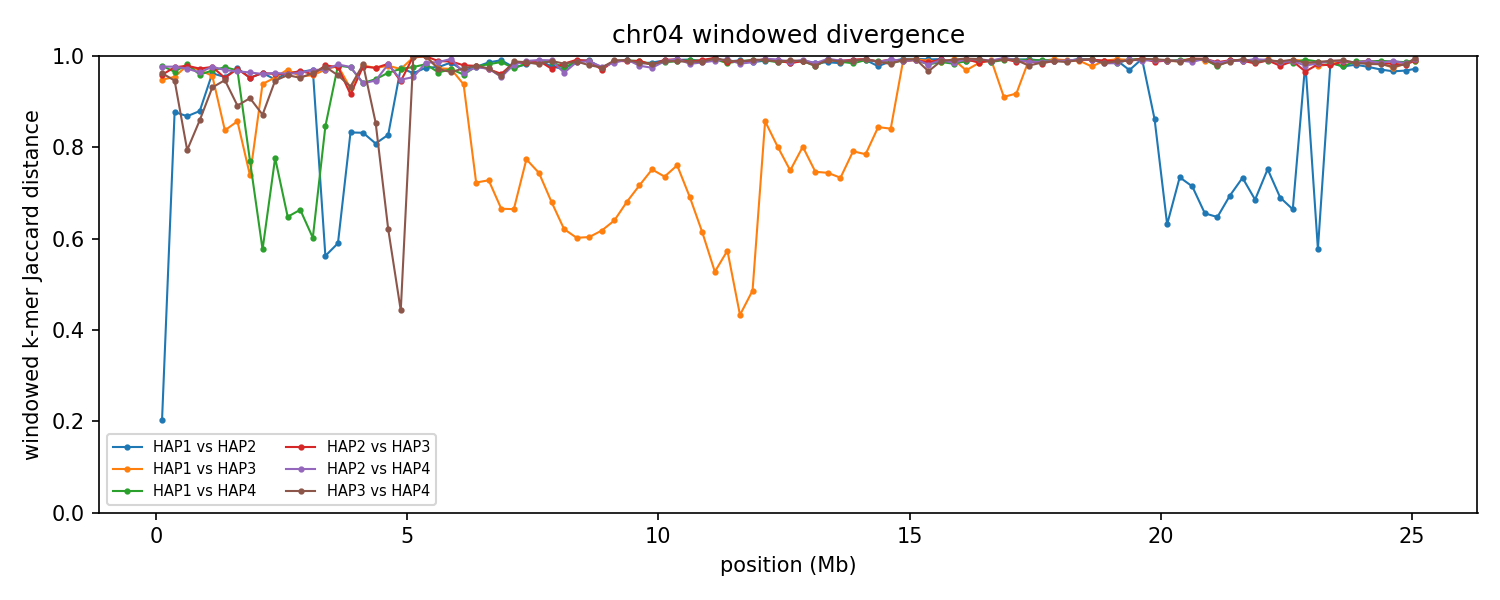

Source data for this figure (header and first rows):
group	win_start	win_end	unit_a	unit_b	hap_a	hap_b	chrom_a	chrom_b	kmers_a	kmers_b	shared	union	jaccard_distance
chr04	1	250000	HAP1_chr04	HAP2_chr04	HAP1	HAP2	4	4	208378	219712	189805	238285	0.2035
chr04	1	250000	HAP1_chr04	HAP3_chr04	HAP1	HAP3	4	4	208378	156495	18037	346836	0.948
chr04	1	250000	HAP1_chr04	HAP4_chr04	HAP1	HAP4	4	4	208378	208679	8840	408217	0.9783
chr04	1	250000	HAP2_chr04	HAP3_chr04	HAP2	HAP3	4	4	219712	156495	14849	361358	0.9589
chr04	1	250000	HAP2_chr04	HAP4_chr04	HAP2	HAP4	4	4	219712	208679	9698	418693	0.9768
chr04	1	250000	HAP3_chr04	HAP4_chr04	HAP3	HAP4	4	4	156495	208679	13245	351929	0.9624
chr04	250001	500000	HAP1_chr04	HAP2_chr04	HAP1	HAP2	4	4	199804	179609	41433	337980	0.8774
chr04	250001	500000	HAP1_chr04	HAP3_chr04	HAP1	HAP3	4	4	199804	217209	18199	398814	0.9544
chr04	250001	500000	HAP1_chr04	HAP4_chr04	HAP1	HAP4	4	4	199804	226165	14217	411752	0.9655
chr04	250001	500000	HAP2_chr04	HAP3_chr04	HAP2	HAP3	4	4	179609	217209	9564	387254	0.9753
chr04	250001	500000	HAP2_chr04	HAP4_chr04	HAP2	HAP4	4	4	179609	226165	9265	396509	0.9766
chr04	250001	500000	HAP3_chr04	HAP4_chr04	HAP3	HAP4	4	4	217209	226165	22671	420703	0.9461
chr04	500001	750000	HAP1_chr04	HAP2_chr04	HAP1	HAP2	4	4	188695	230296	48824	370167	0.8681
chr04	500001	750000	HAP1_chr04	HAP3_chr04	HAP1	HAP3	4	4	188695	208427	8121	389001	0.9791
chr04	500001	750000	HAP1_chr04	HAP4_chr04	HAP1	HAP4	4	4	188695	219744	7276	401163	0.9819
chr04	500001	750000	HAP2_chr04	HAP3_chr04	HAP2	HAP3	4	4	230296	208427	9208	429515	0.9786
chr04	500001	750000	HAP2_chr04	HAP4_chr04	HAP2	HAP4	4	4	230296	219744	12166	437874	0.9722
chr04	500001	750000	HAP3_chr04	HAP4_chr04	HAP3	HAP4	4	4	208427	219744	73150	355021	0.794
chr04	750001	1000000	HAP1_chr04	HAP2_chr04	HAP1	HAP2	4	4	230574	228838	49418	409994	0.8795
chr04	750001	1000000	HAP1_chr04	HAP3_chr04	HAP1	HAP3	4	4	230574	182651	12381	400844	0.9691
chr04	750001	1000000	HAP1_chr04	HAP4_chr04	HAP1	HAP4	4	4	230574	203199	17000	416773	0.9592
chr04	750001	1000000	HAP2_chr04	HAP3_chr04	HAP2	HAP3	4	4	228838	182651	11075	400414	0.9723
chr04	750001	1000000	HAP2_chr04	HAP4_chr04	HAP2	HAP4	4	4	228838	203199	15008	417029	0.964
chr04	750001	1000000	HAP3_chr04	HAP4_chr04	HAP3	HAP4	4	4	182651	203199	47581	338269	0.8593
chr04	1000001	1250000	HAP1_chr04	HAP2_chr04	HAP1	HAP2	4	4	230671	222999	16546	437124	0.9621
chr04	1000001	1250000	HAP1_chr04	HAP3_chr04	HAP1	HAP3	4	4	230671	233630	19304	444997	0.9566
chr04	1000001	1250000	HAP1_chr04	HAP4_chr04	HAP1	HAP4	4	4	230671	193427	13050	411048	0.9683
chr04	1000001	1250000	HAP2_chr04	HAP3_chr04	HAP2	HAP3	4	4	222999	233630	10660	445969	0.9761
chr04	1000001	1250000	HAP2_chr04	HAP4_chr04	HAP2	HAP4	4	4	222999	193427	9513	406913	0.9766
chr04	1000001	1250000	HAP3_chr04	HAP4_chr04	HAP3	HAP4	4	4	233630	193427	27529	399528	0.9311
chr04	1250001	1500000	HAP1_chr04	HAP2_chr04	HAP1	HAP2	4	4	216859	227479	19588	424750	0.9539
chr04	1250001	1500000	HAP1_chr04	HAP3_chr04	HAP1	HAP3	4	4	216859	223057	61582	378334	0.8372
chr04	1250001	1500000	HAP1_chr04	HAP4_chr04	HAP1	HAP4	4	4	216859	219716	10500	426075	0.9754
chr04	1250001	1500000	HAP2_chr04	HAP3_chr04	HAP2	HAP3	4	4	227479	223057	20589	429947	0.9521
chr04	1250001	1500000	HAP2_chr04	HAP4_chr04	HAP2	HAP4	4	4	227479	219716	13405	433790	0.9691
chr04	1250001	1500000	HAP3_chr04	HAP4_chr04	HAP3	HAP4	4	4	223057	219716	22239	420534	0.9471
chr04	1500001	1750000	HAP1_chr04	HAP2_chr04	HAP1	HAP2	4	4	177989	213690	10290	381389	0.973
chr04	1500001	1750000	HAP1_chr04	HAP3_chr04	HAP1	HAP3	4	4	177989	227415	50728	354676	0.857
chr04	1500001	1750000	HAP1_chr04	HAP4_chr04	HAP1	HAP4	4	4	177989	225954	12312	391631	0.9686
chr04	1500001	1750000	HAP2_chr04	HAP3_chr04	HAP2	HAP3	4	4	213690	227415	12054	429051	0.9719
chr04	1500001	1750000	HAP2_chr04	HAP4_chr04	HAP2	HAP4	4	4	213690	225954	14321	425323	0.9663
chr04	1500001	1750000	HAP3_chr04	HAP4_chr04	HAP3	HAP4	4	4	227415	225954	44394	408975	0.8915
chr04	1750001	2000000	HAP1_chr04	HAP2_chr04	HAP1	HAP2	4	4	228636	230728	20825	438539	0.9525
chr04	1750001	2000000	HAP1_chr04	HAP3_chr04	HAP1	HAP3	4	4	228636	228860	94884	362612	0.7383
chr04	1750001	2000000	HAP1_chr04	HAP4_chr04	HAP1	HAP4	4	4	228636	236800	86989	378447	0.7701
chr04	1750001	2000000	HAP2_chr04	HAP3_chr04	HAP2	HAP3	4	4	230728	228860	20982	438606	0.9522
chr04	1750001	2000000	HAP2_chr04	HAP4_chr04	HAP2	HAP4	4	4	230728	236800	16238	451290	0.964
chr04	1750001	2000000	HAP3_chr04	HAP4_chr04	HAP3	HAP4	4	4	228860	236800	39369	426291	0.9076
chr04	2000001	2250000	HAP1_chr04	HAP2_chr04	HAP1	HAP2	4	4	186008	222378	14667	393719	0.9627
chr04	2000001	2250000	HAP1_chr04	HAP3_chr04	HAP1	HAP3	4	4	186008	217110	23236	379882	0.9388
chr04	2000001	2250000	HAP1_chr04	HAP4_chr04	HAP1	HAP4	4	4	186008	225396	122444	288960	0.5763
chr04	2000001	2250000	HAP2_chr04	HAP3_chr04	HAP2	HAP3	4	4	222378	217110	15781	423707	0.9628
chr04	2000001	2250000	HAP2_chr04	HAP4_chr04	HAP2	HAP4	4	4	222378	225396	16972	430802	0.9606
chr04	2000001	2250000	HAP3_chr04	HAP4_chr04	HAP3	HAP4	4	4	217110	225396	50386	392120	0.8715
chr04	2250001	2500000	HAP1_chr04	HAP2_chr04	HAP1	HAP2	4	4	214661	231239	21813	424087	0.9486
chr04	2250001	2500000	HAP1_chr04	HAP3_chr04	HAP1	HAP3	4	4	214661	228407	19998	423070	0.9527
chr04	2250001	2500000	HAP1_chr04	HAP4_chr04	HAP1	HAP4	4	4	214661	216858	78800	352719	0.7766
chr04	2250001	2500000	HAP2_chr04	HAP3_chr04	HAP2	HAP3	4	4	231239	228407	17384	442262	0.9607
chr04	2250001	2500000	HAP2_chr04	HAP4_chr04	HAP2	HAP4	4	4	231239	216858	15988	432109	0.963
chr04	2250001	2500000	HAP3_chr04	HAP4_chr04	HAP3	HAP4	4	4	228407	216858	22766	422499	0.9461
... 546 more rows
